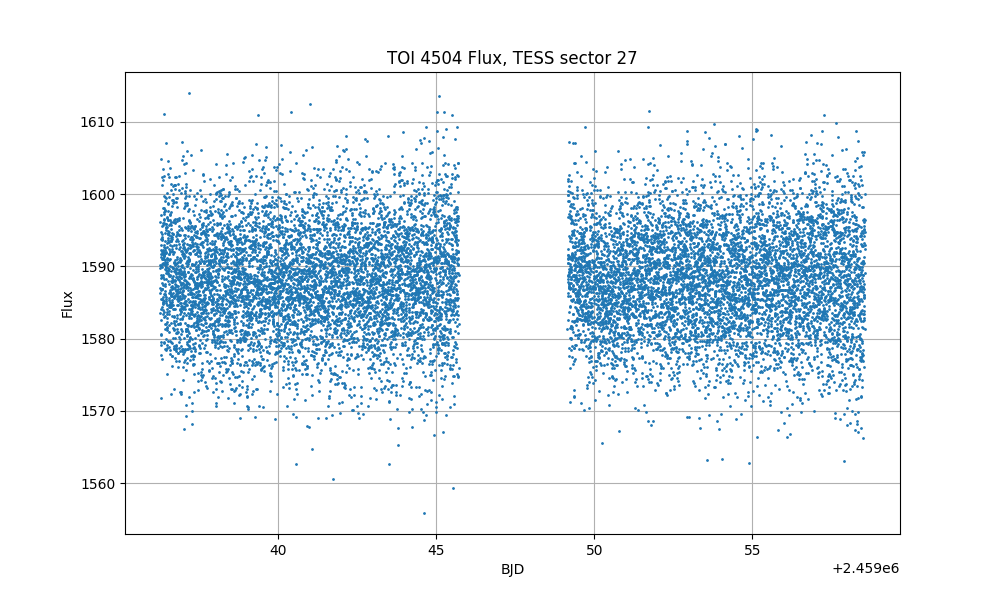

The file beside this chart, header and first rows:
time, flux, flux_err
2036, 1590, 6.904
2036, 1586, 6.919
2036, 1590, 6.906
2036, 1584, 6.906
2036, 1596, 6.915
2036, 1587, 6.899
2036, 1592, 6.91
2036, 1579, 6.894
2036, 1590, 6.912
2036, 1595, 6.907
2036, 1594, 6.907
2036, 1583, 6.9
2036, 1585, 6.904
2036, 1588, 6.895
2036, 1597, 6.913
2036, 1581, 6.905
2036, 1578, 6.894
2036, 1592, 6.905
2036, 1589, 6.908
2036, 1572, 6.886
2036, 1593, 6.907
2036, 1591, 6.906
2036, 1581, 6.896
2036, 1605, 6.916
2036, 1584, 6.905
2036, 1580, 6.898
2036, 1590, 6.904
2036, 1587, 6.905
2036, 1594, 6.906
2036, 1590, 6.897
2036, 1587, 6.909
2036, 1591, 6.898
2036, 1590, 6.898
2036, 1584, 6.907
2036, 1594, 6.919
2036, 1592, 6.905
2036, 1596, 6.909
2036, 1592, 6.904
2036, 1594, 6.911
2036, 1602, 6.91
2036, 1592, 6.901
2036, 1587, 6.903
2036, 1577, 6.888
2036, 1587, 6.895
2036, 1594, 6.9
2036, 1601, 6.915
2036, 1586, 6.905
2036, 1592, 6.904
2036, 1589, 6.902
2036, 1588, 6.898
2036, 1594, 6.906
2036, 1598, 6.91
2036, 1583, 6.898
2036, 1587, 6.905
2036, 1589, 6.906
2036, 1585, 6.911
2036, 1591, 6.909
2036, 1592, 6.902
2036, 1586, 6.911
2036, 1596, 6.917
... 13,479 more rows
